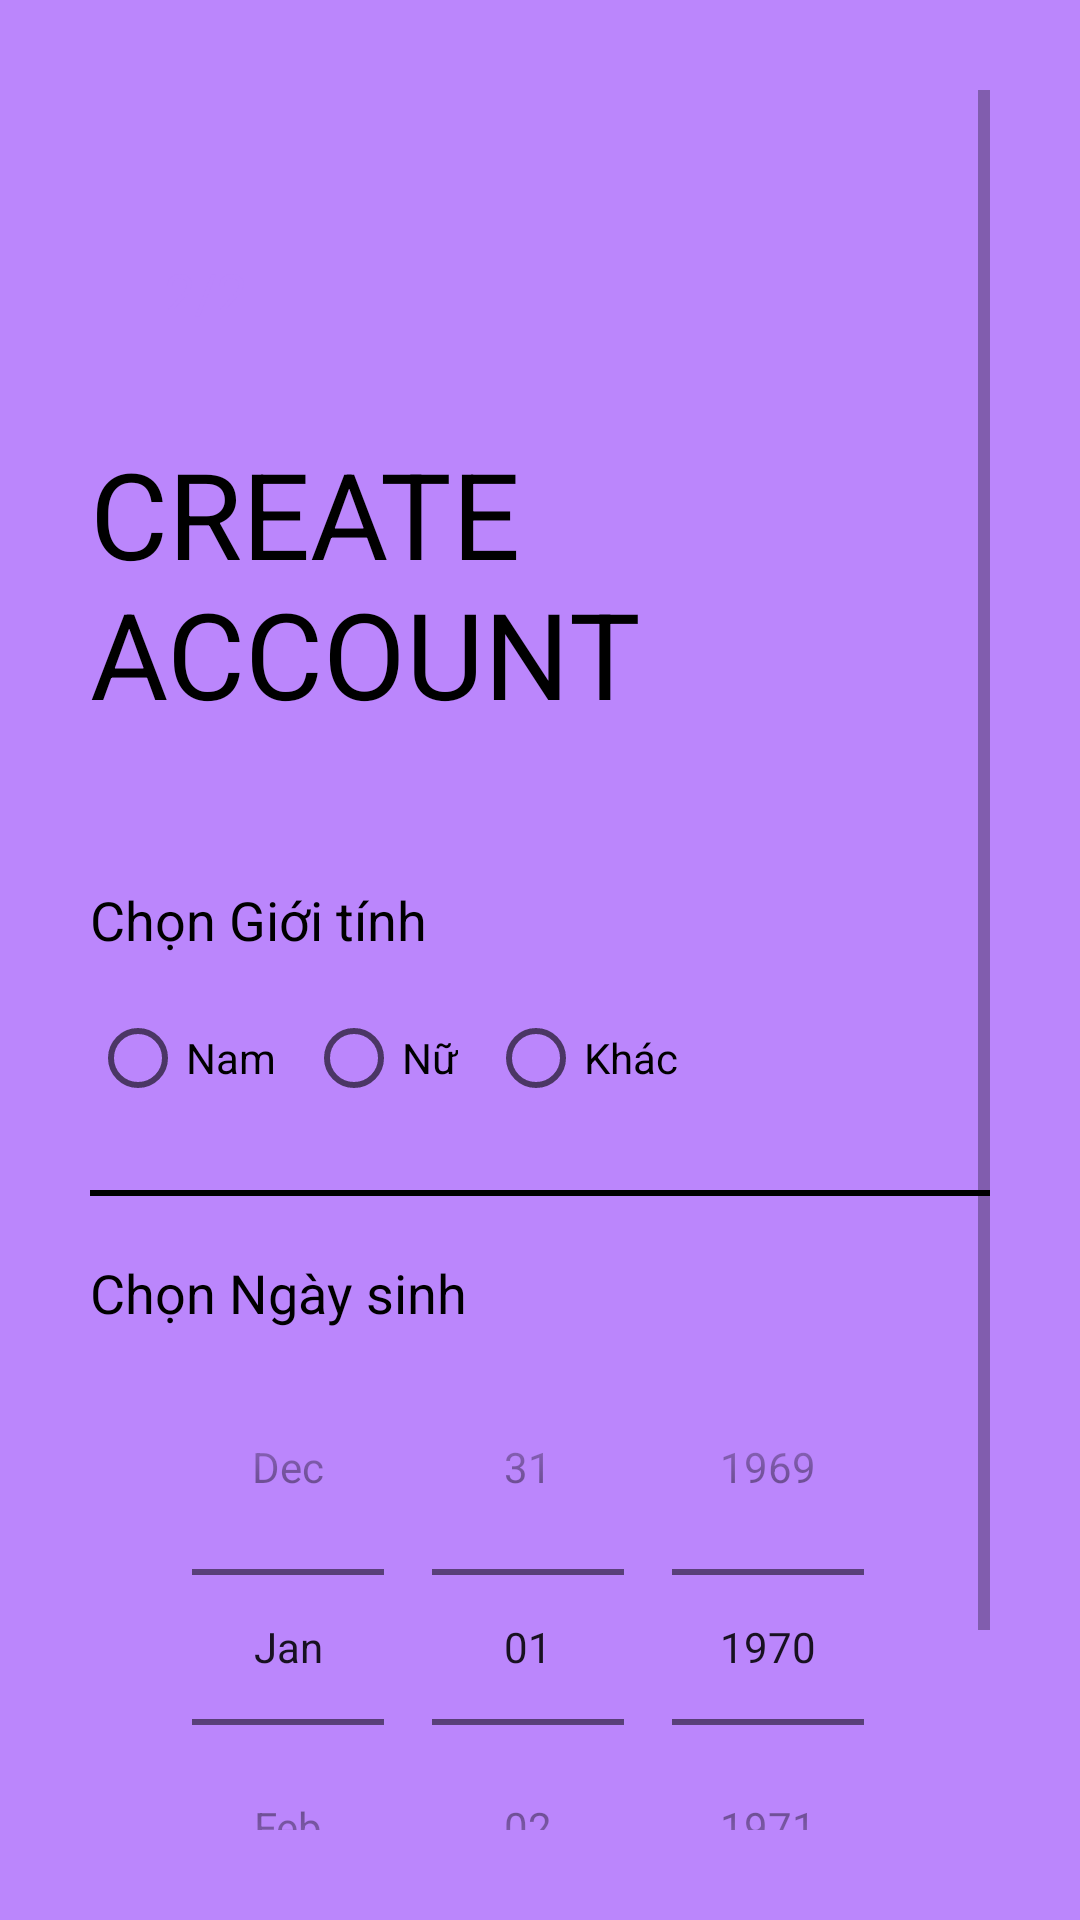

Here is an Android app screen rendered from its layout file. Give the layout XML and the strings, colors and styles it references.
<!-- AndroidManifest.xml: application theme Theme.CafeManagerApp -->
<!-- res/layout/register2_layout.xml -->
<?xml version="1.0" encoding="utf-8"?>
<ScrollView xmlns:android="http://schemas.android.com/apk/res/android"
    xmlns:app="http://schemas.android.com/apk/res-auto"
    xmlns:tools="http://schemas.android.com/tools"
    android:layout_width="match_parent"
    android:layout_height="match_parent"
    tools:context=".Activity.MainActivity"
    android:background="@color/purple_200"
    android:padding="30dp"
    >

    <LinearLayout
        android:layout_width="match_parent"
        android:layout_height="wrap_content"
        android:orientation="vertical"
        >
        <ImageView
            android:id="@+id/img_signup_back"
            android:layout_width="wrap_content"
            android:layout_height="wrap_content"
            android:src="@drawable/ic_baseline_arrow_back_24"
            android:padding="5dp"
            android:onClick="backFromRegister2nd"
            />

        <TextView
            android:id="@+id/txt_signup2nd_text"
            android:layout_width="wrap_content"
            android:layout_height="wrap_content"
            android:layout_marginTop="20dp"
            android:background="@drawable/circle_drawable"
            android:padding="25dp"
            android:text="2/2"
            android:textAllCaps="true"
            android:textColor="@color/purple_200"
            android:textSize="18sp" />

        <RelativeLayout
            android:layout_width="match_parent"
            android:layout_height="wrap_content"
            >
            <TextView
                android:id="@+id/txt_signup2nd_title"
                android:layout_width="wrap_content"
                android:layout_height="wrap_content"
                android:text="Create account"
                android:textColor="@color/black"
                android:textSize="40sp"
                android:textAllCaps="true"
                android:layout_marginTop="20dp"
                android:layout_centerVertical="true"
                />

        </RelativeLayout>
        <LinearLayout
            android:layout_width="match_parent"
            android:layout_height="wrap_content"
            android:orientation="vertical"
            android:layout_marginTop="40dp"
            >
            <TextView
                android:layout_width="wrap_content"
                android:layout_height="wrap_content"
                android:text="Chọn Giới tính"
                android:textColor="@color/black"
                android:textSize="18sp"
                />

            <RadioGroup
                android:id="@+id/rg_signup_GioiTinh"
                android:layout_width="wrap_content"
                android:layout_height="match_parent"
                android:orientation="horizontal"
                android:layout_marginTop="10dp"
                >

                <RadioButton
                    android:id="@+id/rd_signup_Nam"
                    android:layout_width="wrap_content"
                    android:layout_height="wrap_content"
                    android:text="Nam"
                    android:layout_marginRight="10dp"/>

                <RadioButton
                    android:id="@+id/rd_signup_Nu"
                    android:layout_width="wrap_content"
                    android:layout_height="wrap_content"
                    android:text="Nữ"
                    android:layout_marginRight="10dp"/>

                <RadioButton
                    android:id="@+id/rd_signup_Khac"
                    android:layout_width="wrap_content"
                    android:layout_height="wrap_content"
                    android:text="Khác" />
            </RadioGroup>

            <View
                android:layout_width="wrap_content"
                android:layout_height="2dp"
                android:background="@color/black"
                android:layout_marginTop="20dp"
                android:layout_marginBottom="20dp"
                />
            <TextView
                android:layout_width="wrap_content"
                android:layout_height="wrap_content"
                android:text="Chọn Ngày sinh"
                android:textColor="@color/black"
                android:textSize="18sp"
                />
            <DatePicker
                android:id="@+id/dt_signup_NgaySinh"
                android:layout_width="match_parent"
                android:layout_height="wrap_content"
                android:datePickerMode="spinner"
                android:calendarViewShown="false"
                android:spinnersShown="true"

                />

        </LinearLayout>

        <Button
            android:id="@+id/btn_signup_next"
            android:layout_width="match_parent"
            android:layout_height="wrap_content"
            android:layout_marginTop="20dp"
            android:background="@color/black"
            android:backgroundTint="@color/black"
            android:elevation="5dp"
            android:text="Submit"
            android:textColor="@color/white"
            app:backgroundTint="@color/black" />
    </LinearLayout>

</ScrollView>
<!-- resources referenced by this layout -->
<resources>
  <color name="black">#FF000000</color>
  <color name="purple_200">#FFBB86FC</color>
  <color name="white">#FFFFFFFF</color>
  <style name="Theme.CafeManagerApp" parent="Theme.MaterialComponents.DayNight.NoActionBar">
          
          <item name="colorPrimary">@color/colorPrimary</item>
          <item name="colorPrimaryVariant">@color/colorPrimaryDark</item>
          <item name="colorOnPrimary">@color/white</item>
          
          <item name="colorSecondary">@color/teal_200</item>
          <item name="colorSecondaryVariant">@color/teal_700</item>
          <item name="colorOnSecondary">@color/black</item>
          
          <item name="android:statusBarColor">?attr/colorPrimaryVariant</item>
          
  
      </style>
  <color name="colorPrimary">#fece2f</color>
  <color name="colorPrimaryDark">#ffa600</color>
  <color name="teal_200">#FF03DAC5</color>
  <color name="teal_700">#FF018786</color>
</resources>
